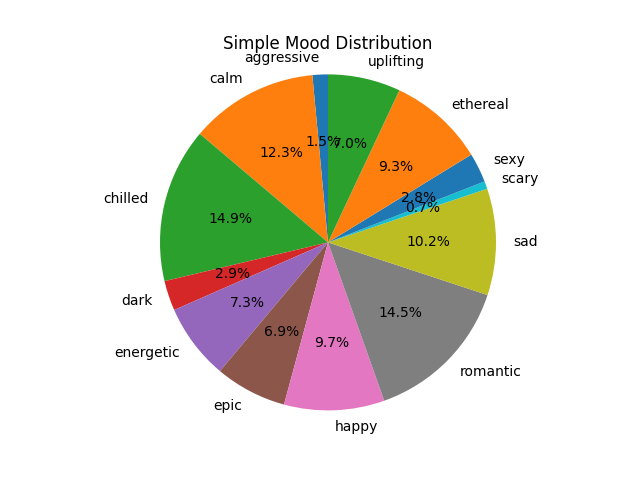

The data file committed next to this chart (first rows):
aggressive, calm, chilled, dark, energetic, epic, happy, romantic, sad, scary, sexy, ethereal, uplifting
0.05596, 0.4643, 0.5605, 0.1086, 0.2746, 0.2597, 0.3634, 0.5458, 0.3859, 0.0276, 0.1068, 0.349, 0.263
